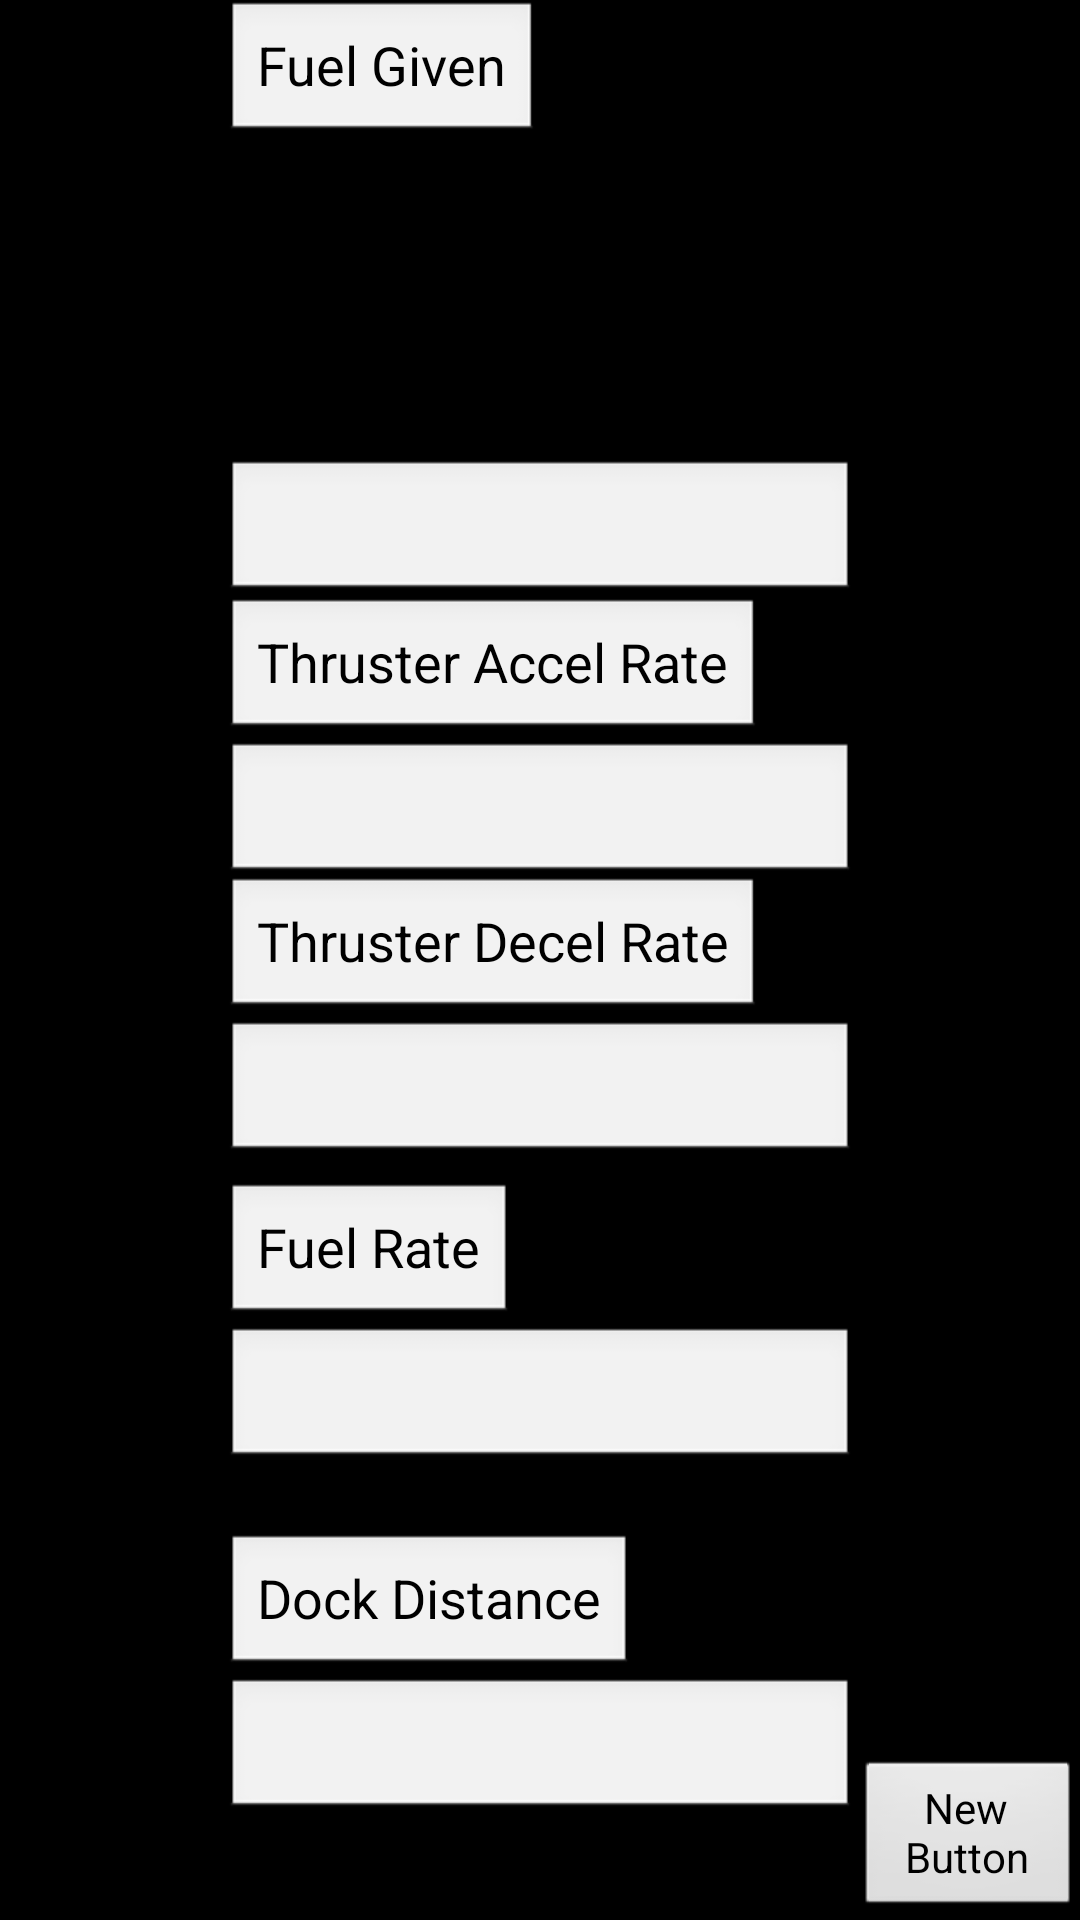

Here is an Android app screen rendered from its layout file. Give the layout XML and the strings, colors and styles it references.
<!-- AndroidManifest.xml: application theme android:Theme.Black.NoTitleBar -->
<!-- res/layout/activity_dock_01.xml -->
<?xml version="1.0" encoding="utf-8"?>
<RelativeLayout xmlns:android="http://schemas.android.com/apk/res/android"
    xmlns:tools="http://schemas.android.com/tools" android:layout_width="match_parent"
    android:layout_height="match_parent" android:paddingLeft="@dimen/activity_horizontal_margin"
    android:paddingRight="@dimen/activity_horizontal_margin"
    android:paddingTop="@dimen/activity_vertical_margin"
    android:paddingBottom="@dimen/activity_vertical_margin"
    tools:context="com.harris.challenge.secret_agent_tools.Dock_01">

    <EditText
        android:layout_width="wrap_content"
        android:layout_height="wrap_content"
        android:inputType="numberDecimal"
        android:ems="10"
        android:id="@+id/editText"
        android:layout_above="@+id/editText2"
        android:layout_alignLeft="@+id/editText2"
        android:layout_marginBottom="46dp" />

    <EditText
        android:layout_width="wrap_content"
        android:layout_height="wrap_content"
        android:inputType="numberDecimal"
        android:ems="10"
        android:id="@+id/editText2"
        android:layout_above="@+id/editText3"
        android:layout_alignLeft="@+id/editText3"
        android:layout_marginBottom="45dp" />

    <EditText
        android:layout_width="wrap_content"
        android:layout_height="wrap_content"
        android:inputType="numberDecimal"
        android:ems="10"
        android:id="@+id/editText3"
        android:layout_marginBottom="54dp"
        android:layout_above="@+id/editText4"
        android:layout_centerHorizontal="true" />

    <EditText
        android:layout_width="wrap_content"
        android:layout_height="wrap_content"
        android:inputType="numberDecimal"
        android:ems="10"
        android:id="@+id/editText4"
        android:layout_marginBottom="69dp"
        android:layout_above="@+id/editText5"
        android:layout_alignLeft="@+id/editText3" />

    <EditText
        android:layout_width="wrap_content"
        android:layout_height="wrap_content"
        android:inputType="numberDecimal"
        android:ems="10"
        android:id="@+id/editText5"
        android:layout_alignParentBottom="true"
        android:layout_alignLeft="@+id/editText4"
        android:layout_marginBottom="33dp" />

    <EditText
        android:layout_width="wrap_content"
        android:layout_height="wrap_content"
        android:id="@+id/editText6"
        android:layout_alignParentTop="true"
        android:layout_alignLeft="@+id/editText"
        android:editable="false"
        android:text="Fuel Given"
        android:clickable="false" />

    <EditText
        android:layout_width="wrap_content"
        android:layout_height="wrap_content"
        android:id="@+id/editText7"
        android:editable="false"
        android:text="Thruster Accel Rate"
        android:clickable="false"
        android:layout_above="@+id/editText2"
        android:layout_alignLeft="@+id/editText2" />

    <EditText
        android:layout_width="wrap_content"
        android:layout_height="wrap_content"
        android:id="@+id/editText8"
        android:editable="false"
        android:text="Thruster Decel Rate"
        android:clickable="false"
        android:layout_above="@+id/editText3"
        android:layout_alignLeft="@+id/editText3" />

    <EditText
        android:layout_width="wrap_content"
        android:layout_height="wrap_content"
        android:id="@+id/editText9"
        android:editable="false"
        android:text="Fuel Rate"
        android:clickable="false"
        android:layout_above="@+id/editText4"
        android:layout_alignLeft="@+id/editText3" />

    <EditText
        android:layout_width="wrap_content"
        android:layout_height="wrap_content"
        android:id="@+id/editText10"
        android:editable="false"
        android:text="Dock Distance"
        android:clickable="false"
        android:layout_above="@+id/editText5"
        android:layout_alignLeft="@+id/editText4" />

    <Button
        android:layout_width="wrap_content"
        android:layout_height="wrap_content"
        android:text="New Button"
        android:id="@+id/button"
        android:layout_alignParentBottom="true"
        android:layout_alignParentRight="true"
        android:layout_toRightOf="@+id/editText5" />
</RelativeLayout>
<!-- resources referenced by this layout -->
<resources>

</resources>
